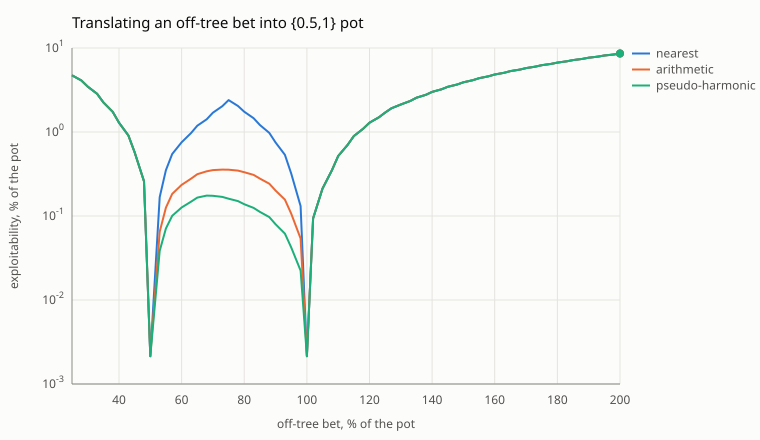

The data file committed next to this chart (first rows):
mapping, x, exploitability_pct
nearest, 0.25, 4.738
arithmetic, 0.25, 4.738
pseudo-harmonic, 0.25, 4.738
nearest, 0.275, 4.104
arithmetic, 0.275, 4.104
pseudo-harmonic, 0.275, 4.104
nearest, 0.3, 3.472
arithmetic, 0.3, 3.472
pseudo-harmonic, 0.3, 3.472
nearest, 0.325, 2.846
arithmetic, 0.325, 2.846
pseudo-harmonic, 0.325, 2.846
nearest, 0.35, 2.259
arithmetic, 0.35, 2.259
pseudo-harmonic, 0.35, 2.259
nearest, 0.375, 1.738
arithmetic, 0.375, 1.738
pseudo-harmonic, 0.375, 1.738
nearest, 0.4, 1.291
arithmetic, 0.4, 1.291
pseudo-harmonic, 0.4, 1.291
nearest, 0.425, 0.9077
arithmetic, 0.425, 0.9077
pseudo-harmonic, 0.425, 0.9077
nearest, 0.45, 0.5741
arithmetic, 0.45, 0.5741
pseudo-harmonic, 0.45, 0.5741
nearest, 0.475, 0.2592
arithmetic, 0.475, 0.2592
pseudo-harmonic, 0.475, 0.2592
nearest, 0.5, 0.002141
arithmetic, 0.5, 0.002141
pseudo-harmonic, 0.5, 0.002141
nearest, 0.525, 0.168
arithmetic, 0.525, 0.06495
pseudo-harmonic, 0.525, 0.03848
nearest, 0.55, 0.3507
arithmetic, 0.55, 0.1257
pseudo-harmonic, 0.55, 0.07104
nearest, 0.575, 0.5468
arithmetic, 0.575, 0.1835
pseudo-harmonic, 0.575, 0.1007
nearest, 0.6, 0.753
arithmetic, 0.6, 0.2344
pseudo-harmonic, 0.6, 0.1264
nearest, 0.625, 0.9703
arithmetic, 0.625, 0.2777
pseudo-harmonic, 0.625, 0.1479
nearest, 0.65, 1.189
arithmetic, 0.65, 0.3145
pseudo-harmonic, 0.65, 0.1654
nearest, 0.675, 1.417
arithmetic, 0.675, 0.3408
pseudo-harmonic, 0.675, 0.1749
nearest, 0.7, 1.697
arithmetic, 0.7, 0.3523
pseudo-harmonic, 0.7, 0.1738
nearest, 0.725, 2.031
arithmetic, 0.725, 0.357
pseudo-harmonic, 0.725, 0.1689
... 153 more rows
